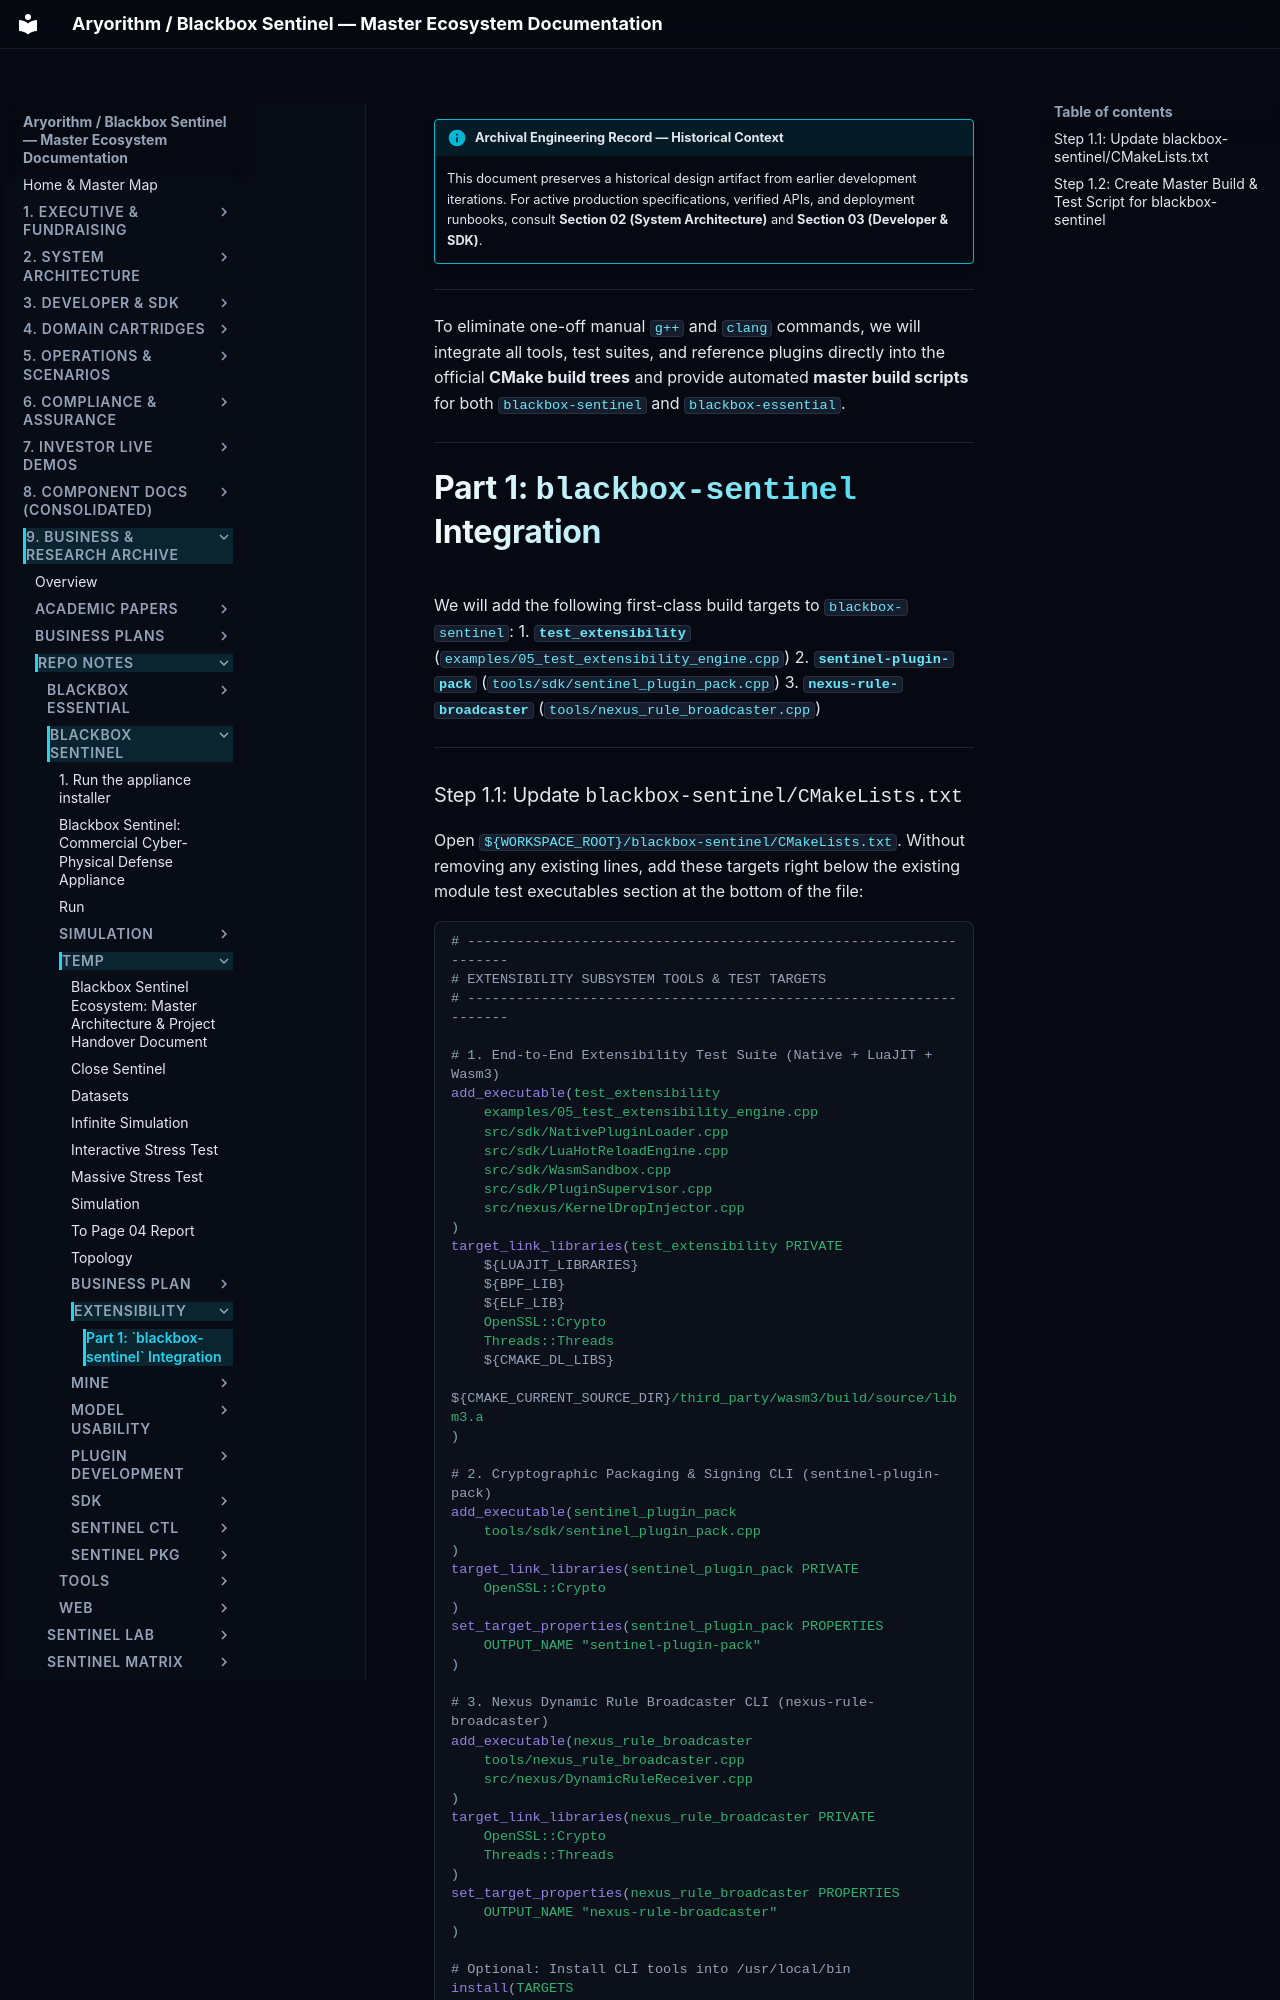

repository: kamisaberi/sentinel-docs · page: 09-archive-business-and-research/repo_notes/blackbox-sentinel/temp/extensibility/run/index.html · generator: mkdocs

!!! info "Archival Engineering Record — Historical Context"
    This document preserves a historical design artifact from earlier development iterations. For active production specifications, verified APIs, and deployment runbooks, consult **Section 02 (System Architecture)** and **Section 03 (Developer & SDK)**.

---

To eliminate one-off manual `g++` and `clang` commands, we will integrate all tools, test suites, and reference plugins directly into the official **CMake build trees** and provide automated **master build scripts** for both `blackbox-sentinel` and `blackbox-essential`.

---

# Part 1: `blackbox-sentinel` Integration

We will add the following first-class build targets to `blackbox-sentinel`:
1. **`test_extensibility`** (`examples/05_test_extensibility_engine.cpp`)
2. **`sentinel-plugin-pack`** (`tools/sdk/sentinel_plugin_pack.cpp`)
3. **`nexus-rule-broadcaster`** (`tools/nexus_rule_broadcaster.cpp`)

---
